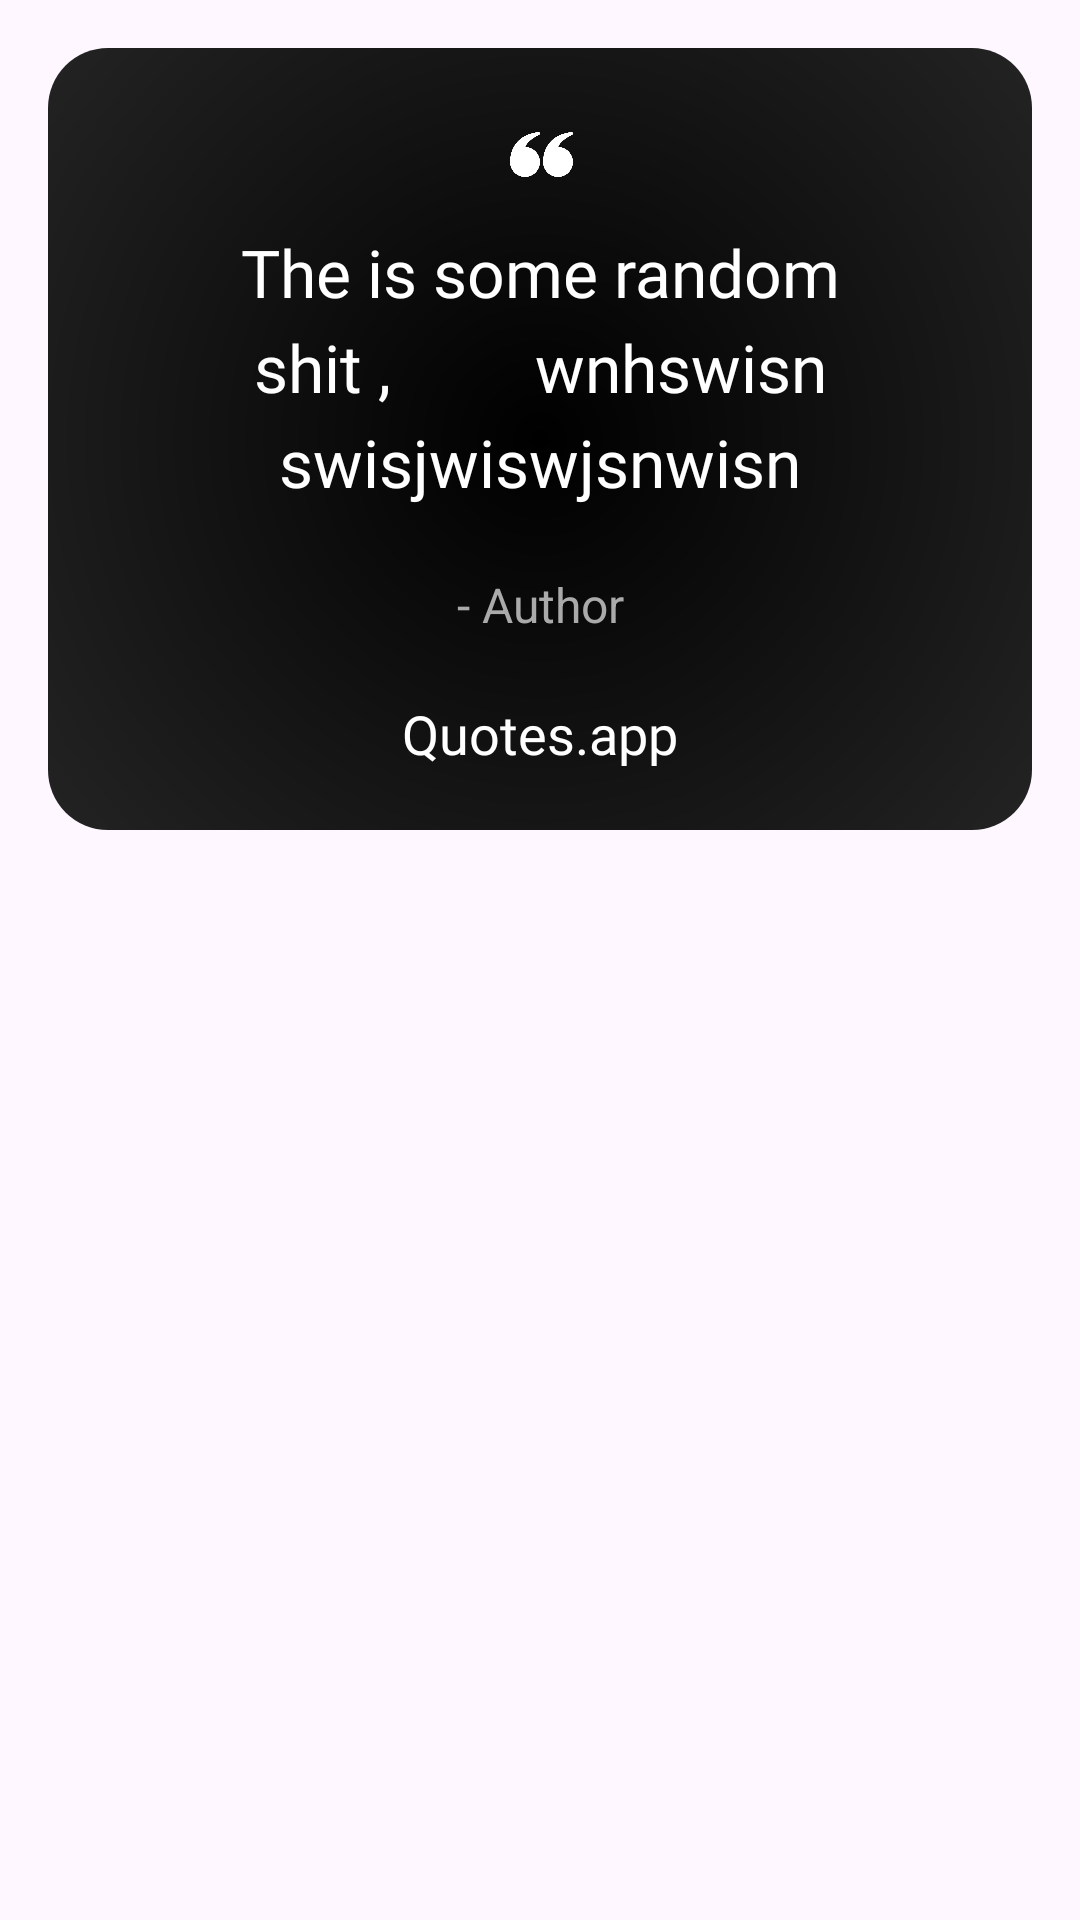

This screen was rendered from an Android layout file. Write that file and the resources it references.
<!-- AndroidManifest.xml: application theme Theme.QuotesApp -->
<!-- res/layout/share_image.xml -->
<?xml version="1.0" encoding="utf-8"?>
<FrameLayout
    xmlns:android="http://schemas.android.com/apk/res/android"
    android:layout_width="match_parent"
    android:layout_height="wrap_content"
    android:padding="16dp">

    <LinearLayout
        android:layout_width="match_parent"
        android:layout_height="wrap_content"
        android:background="@drawable/quote_background"
       android:orientation="vertical"
       android:padding="20dp">

    
    <ImageView
        android:id="@+id/quote_icon"
        android:layout_width="30dp"
        android:layout_height="30dp"
        android:layout_gravity="center_horizontal"
        android:src="@drawable/quotation" />

    <TextView
        android:id="@+id/quote_text"
        android:layout_width="match_parent"
        android:layout_height="wrap_content"
        android:text="The is some random shit ,
        wnhswisn swisjwiswjsnwisn"
        android:textColor="@android:color/white"
        android:textSize="22sp"
        android:fontFamily="@font/glaciaiindifference_regular"
        android:lineSpacingExtra="6sp"
        android:gravity="center"
        android:paddingTop="10dp"
        android:paddingHorizontal="15dp"/>


    <View
        android:layout_width="match_parent"
        android:layout_height="12dp"/>


    <TextView
        android:id="@+id/quote_author"
        android:layout_width="match_parent"
        android:layout_height="wrap_content"
        android:text="- Author"
        android:textColor="@android:color/darker_gray"
        android:textSize="16sp"
        android:gravity="center"
        android:paddingTop="10dp"/>

    
    <View
        android:layout_width="match_parent"
        android:layout_height="20dp"/>

    
    <TextView
        android:id="@+id/quote_footer"
        android:layout_width="match_parent"
        android:layout_height="wrap_content"
        android:text="Quotes.app"
        android:textColor="@android:color/white"
        android:textSize="18sp"
        android:fontFamily="@font/glaciaiindifference_regular"
        android:gravity="center"
        android:lineSpacingExtra="10sp"/>
</LinearLayout>

    </FrameLayout>
<!-- resources referenced by this layout -->
<resources>
  <!-- drawable quotation: webp bitmap (drawable, 4682 bytes) -->
  <!-- drawable quote_background (drawable) -->
  <?xml version="1.0" encoding="utf-8"?>
  <layer-list xmlns:android="http://schemas.android.com/apk/res/android">
      <item>
          <shape android:shape="rectangle">
              <gradient
                  android:type="radial"
                  android:gradientRadius="1000"
                  android:centerX="50%"
                  android:centerY="50%"
                  android:startColor="#FF000000"
                  android:endColor="#FF383838" />
              <corners android:radius="20dp" />
          </shape>
      </item>
  </layer-list>
  <style name="Theme.QuotesApp" parent="Theme.Material3.DayNight.NoActionBar" />
</resources>
